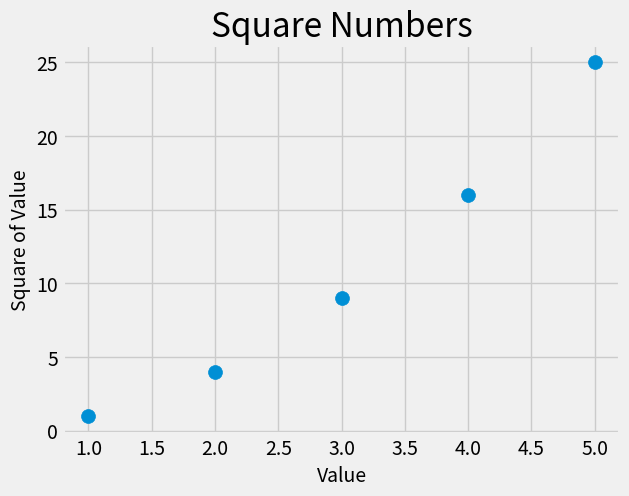

Reproduce this figure in Python.
'''
Plotting a Series of Points with scatter()
To plot a series of points, we can pass scatter() separate lists of x- and y- values, like this:
'''

import matplotlib.pyplot as plt

x_values = [1, 2, 3, 4, 5]
y_values = [1, 4, 9, 16, 25]

plt.style.use('fivethirtyeight')
fig, ax = plt.subplots()
ax.scatter(x_values, y_values, s=100)

# Set chart title and label axes.
ax.set_title("Square Numbers", fontsize=24)
ax.set_xlabel("Value", fontsize=14)
ax.set_ylabel("Square of Value", fontsize=14)

# Set size of tick labels.
ax.tick_params(axis='both', which='major', labelsize=14)

plt.show()
